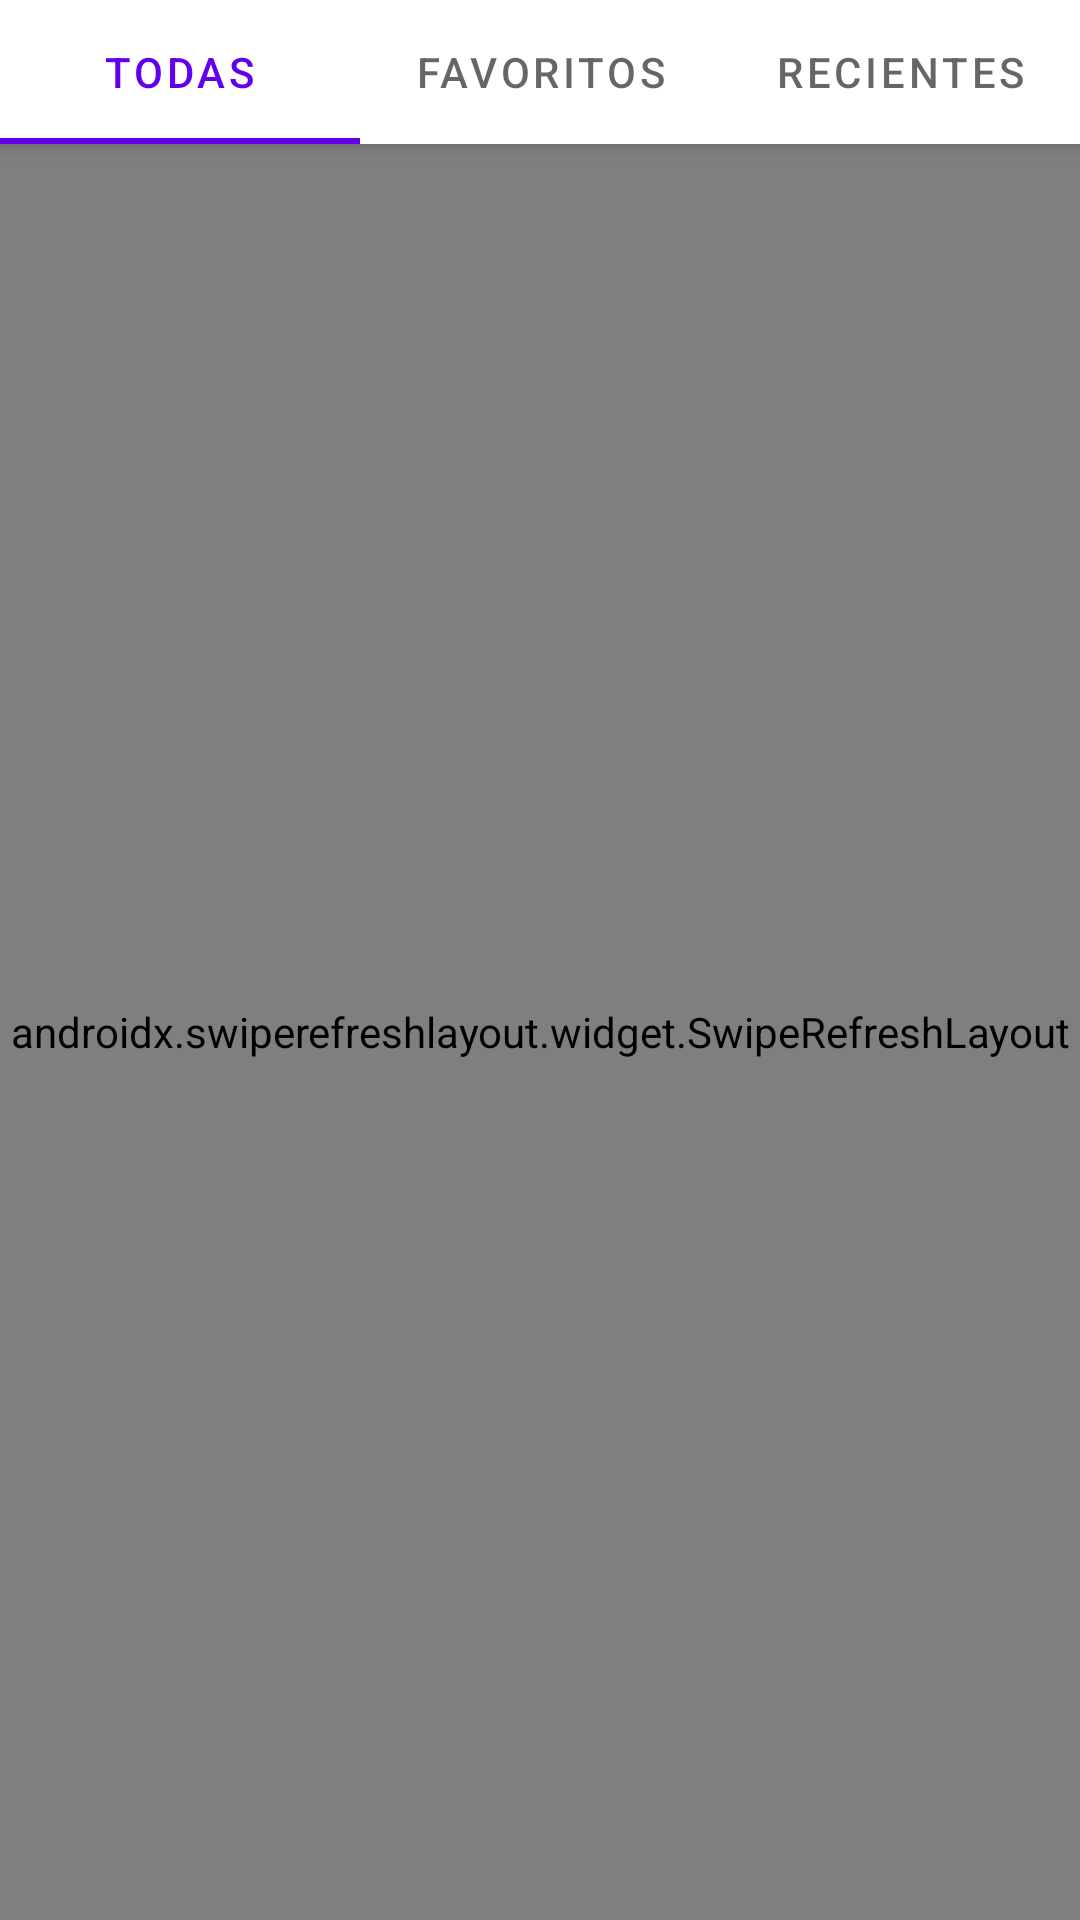

Here is an Android app screen rendered from its layout file. Give the layout XML and the strings, colors and styles it references.
<!-- AndroidManifest.xml: application theme Theme.ReproductorMusica -->
<!-- res/layout/fragment_library.xml -->
<?xml version="1.0" encoding="utf-8"?>
<androidx.coordinatorlayout.widget.CoordinatorLayout xmlns:android="http://schemas.android.com/apk/res/android"
    xmlns:app="http://schemas.android.com/apk/res-auto"
    android:layout_width="match_parent"
    android:layout_height="match_parent">

    <com.google.android.material.appbar.AppBarLayout
        android:layout_width="match_parent"
        android:layout_height="wrap_content">

        <com.google.android.material.tabs.TabLayout
            android:id="@+id/tab_layout"
            android:layout_width="match_parent"
            android:layout_height="wrap_content"
            app:tabMode="fixed">

            <com.google.android.material.tabs.TabItem
                android:layout_width="wrap_content"
                android:layout_height="wrap_content"
                android:text="@string/all_songs" />

            <com.google.android.material.tabs.TabItem
                android:layout_width="wrap_content"
                android:layout_height="wrap_content"
                android:text="@string/favorites" />

            <com.google.android.material.tabs.TabItem
                android:layout_width="wrap_content"
                android:layout_height="wrap_content"
                android:text="@string/recent" />

        </com.google.android.material.tabs.TabLayout>

    </com.google.android.material.appbar.AppBarLayout>

    <androidx.swiperefreshlayout.widget.SwipeRefreshLayout
        android:id="@+id/swipe_refresh"
        android:layout_width="match_parent"
        android:layout_height="match_parent"
        app:layout_behavior="@string/appbar_scrolling_view_behavior">

        <androidx.recyclerview.widget.RecyclerView
            android:id="@+id/recycler_view"
            android:layout_width="match_parent"
            android:layout_height="match_parent"
            android:clipToPadding="false"
            android:padding="8dp" />

    </androidx.swiperefreshlayout.widget.SwipeRefreshLayout>

    <LinearLayout
        android:id="@+id/empty_view"
        android:layout_width="match_parent"
        android:layout_height="wrap_content"
        android:layout_gravity="center"
        android:orientation="vertical"
        android:padding="24dp"
        android:visibility="gone">

        <TextView
            android:layout_width="match_parent"
            android:layout_height="wrap_content"
            android:gravity="center"
            android:text="@string/no_songs_found"
            android:textSize="18sp"
            android:textStyle="bold" />

        <TextView
            android:layout_width="match_parent"
            android:layout_height="wrap_content"
            android:layout_marginTop="8dp"
            android:gravity="center"
            android:text="@string/no_songs_hint"
            android:textSize="14sp" />

        <com.google.android.material.button.MaterialButton
            android:id="@+id/btn_help"
            android:layout_width="wrap_content"
            android:layout_height="wrap_content"
            android:layout_gravity="center"
            android:layout_marginTop="16dp"
            android:text="@string/how_to_add_music"
            style="@style/Widget.Material3.Button.OutlinedButton" />

    </LinearLayout>

</androidx.coordinatorlayout.widget.CoordinatorLayout>
<!-- resources referenced by this layout -->
<resources>
  <string name="all_songs">Todas</string>
  <string name="favorites">Favoritos</string>
  <string name="how_to_add_music">¿Cómo agregar música?</string>
  <string name="no_songs_found">No se encontraron canciones</string>
  <string name="no_songs_hint">Desliza hacia abajo para actualizar o copia archivos de música a tu dispositivo</string>
  <string name="recent">Recientes</string>
  <style name="Theme.ReproductorMusica" parent="Theme.MaterialComponents.DayNight.NoActionBar">
          <item name="colorPrimary">@color/primary</item>
          <item name="colorPrimaryDark">@color/primary_dark</item>
          <item name="colorAccent">@color/accent</item>
          <item name="android:windowBackground">@color/background_light</item>
          <item name="android:textColorPrimary">@color/text_primary_light</item>
          <item name="android:textColorSecondary">@color/text_secondary_light</item>
      </style>
  <color name="primary">#6200EE</color>
  <color name="primary_dark">#3700B3</color>
  <color name="accent">#03DAC5</color>
  <color name="background_light">#FFFFFF</color>
  <color name="text_primary_light">#000000</color>
  <color name="text_secondary_light">#757575</color>
</resources>
